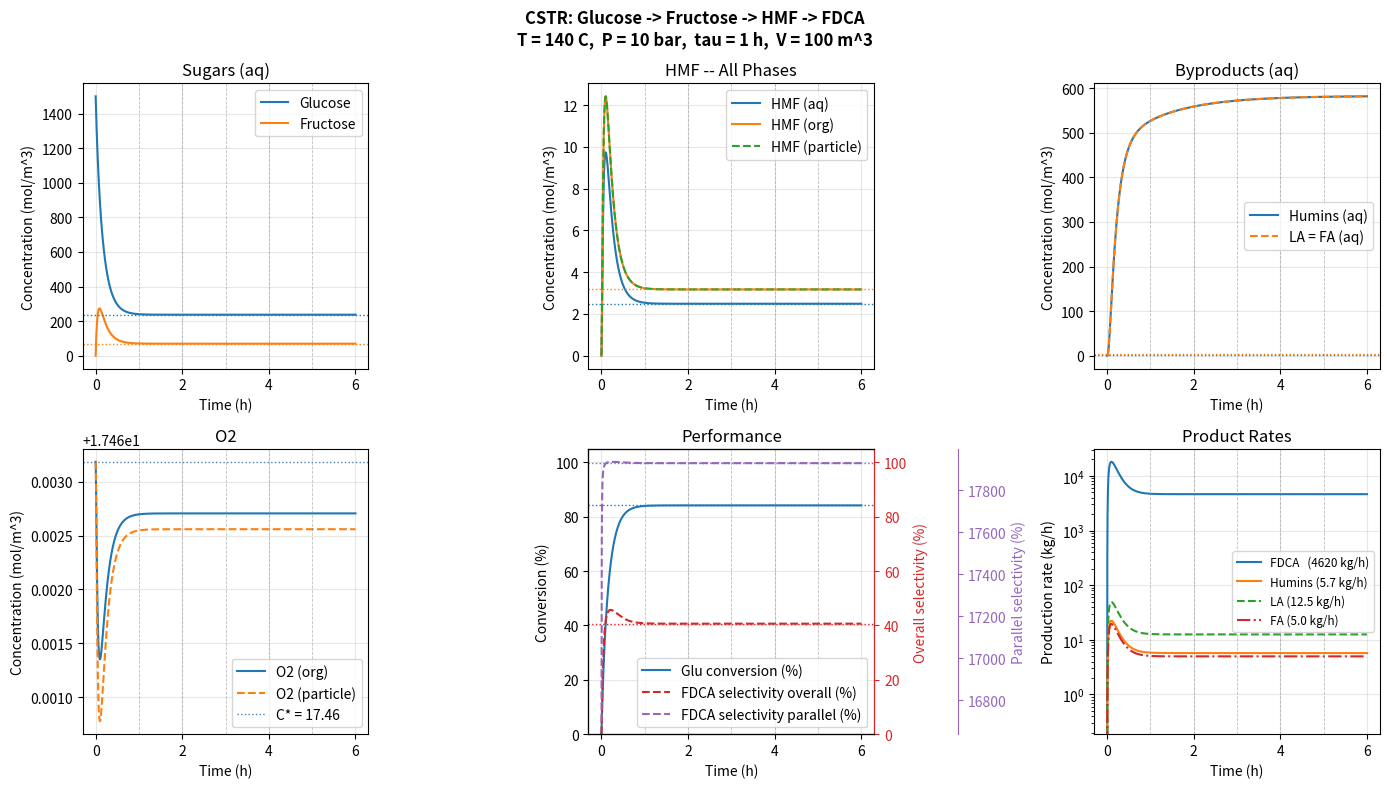

Write Python code to recreate this figure.
import numpy as np
import matplotlib.pyplot as plt
from scipy.integrate import solve_ivp
import warnings
warnings.filterwarnings('ignore')

T, g, R = 160 + 273.15, 9.81, 8.3145   # K, m/s^2, J/mol/K
rho     = 780.0     # kg_org/m_org^3  density MIBK
mu      = 0.35e-3   # Pa.s    dynamic viscosity MIBK
nu      = mu / rho  # m_org^2/s   kinematic viscosity
sigma   = 12e-3     # N/m_org     interfacial tension MIBK/water

# Diffusivities corrected to operating T and mu via Wilke-Chang
mu_ref = 0.585e-3
D_HMF  = 6.0e-10 * (T/298) * (mu_ref/mu)   # m_org^2/s  HMF in MIBK
D_O2   = 3.5e-9  * (T/298) * (mu_ref/mu)   # m_org^2/s  O2 in MIBK
D_FDCA = 3.5e-9  * (T/298) * (mu_ref/mu)   # m_org^2/s  FDCA in MIBK

print(f"T = {T:.2f} K")
print(f"D_HMF  = {D_HMF:.3e} m_org^2/s")
print(f"D_O2   = {D_O2:.3e} m_org^2/s")
print(f"D_FDCA = {D_FDCA:.3e} m_org^2/s")

V_total = 100.0                     # m_R^3 reactive volume
eps_g = 0.20                        # m_g^3/m_R^3 bubble volume fraction
eps_s = 0.10                        # m_s^3/m_R^3 particles volume fraction
eps_l_set = 1.0 - eps_g - eps_s     # m_l^3/m_R^3 total liquids volume fraction
eps_aq = 1/3                        # m_aq^3/m_l^3 aquatic phase faction
eps_org = 1 - eps_aq                # m_org^3/m_l^3 organic phase fraction

V_g   = eps_g * V_total         # m_g^3   bubble gas phase
V_p   = eps_s * V_total         # m_s^3   catalyst particles
V_liq = eps_l_set * V_total     # m_l^3   total liquid (aq + org)
V_aq  = V_liq * eps_aq          # m_aq^3   aqueous phase
V_org = V_liq * eps_org         # m_org^3   organic phase

D_T  = (4 * V_total / np.pi)**(1/3)    # m    tank diameter
D_A  = D_T / 3                         # m    agitator (D_A/D_T = 1/3)
A_cs = np.pi / 4 * D_T**2              # m^2  cross-section

C_Glu_feed = 1500.0   # mol/m_aq^3  glucose feed concentration
m_AO = 0.77           # [-]  HMF partition coefficient aq -> org <====== check the units of this partition coefficient!!!

tau   = 3600          # s residence time (1 h)
F_aq  = V_aq  / tau   # m_aq^3/s  aqueous flow rate
F_org = V_org / tau   # m_org^3/s organic flow rate
F_g   = V_g / tau     # m_g^3/s   gas flow rate  

print(f"Residence time tau = {tau/3600:.1f} h")
print(f"F_aq  = {F_aq*1000:.2f} L/s")
print(f"F_org = {F_org*1000:.2f} L/s")
print(f"F_org = {F_g*1000:.2f} L/s\n")

print(f"Tank diameter:   D_T = {D_T:.2f} m")
print(f"Agitator diam:   D_A = {D_A:.2f} m")
print(f"Phase volumes:   V_g={V_g:.1f}  V_aq={V_aq:.2f}  V_org={V_org:.2f}  V_p={V_p:.1f} m^3")
print(f"Sum check:       {V_g+V_aq+V_org+V_p:.2f} m^3  (should be {V_total})")

N_p =  5.0                          # -      wanted power number (6-blade Rushton turbine)

v_SG = 4 * F_g / (np.pi*D_T**2)     # m/s     superficial gas velocity
P_G  = v_SG * rho * g * V_total     # W       gas power
PV = (eps_g / 0.27 / v_SG**0.67) ** (1/0.31) # power per unit of volume
P_L  = PV*V_liq -  P_G              # W           impeller power

N_RM = 0.22 * D_T**1.5 / D_A**2           # rev/s  minimal needed speed (Calderbank)
N_R  = (P_L / rho / N_p / D_A**5)**(1/3)  # rev/s  minimal wanted stirrer angular speed
print(f"N_R = {N_R:.2f} rev/s  >  N_RM = {N_RM:.2f} rev/s: {N_R > N_RM}")

eps  = PV / rho                       # m_l^2/s^3     specific energy dissipation

# Gas holdup and bubble diameter (Calderbank correlations)
d_b   = 4.15*(sigma/rho)**0.6 * (P_L/V_total)**(-0.4) * v_SG**0.5 + 9e-4  # m_g  surface average bubble diameter (Sauter Diameter)

print(f"P/V  = {PV:.1f} W/m^3")
print(f"eps  = {eps:.4f} m^2/s^3")
print(f"eps_g (gas holdup) = {eps_g:.3f}")
print(f"d_b  (bubble diam) = {d_b*1e3:.2f} mm_g")

# Helper: Armenante & Kirwan (1989) Sherwood number
def Sh_AK(eps, d, nu, mu, rho, D):
    Re = (eps * d**4 / nu**3)**0.25
    Sh = 2 + 0.36 * Re**0.75 * (mu / (rho * D))**0.33
    return Sh

# A1: Gas-liquid (O2: gas -> organic) — Yagi & Yoshida (1975)
kLa_GL = (0.06
          * (N_R * D_A**2 * rho / mu)**1.5       # Re
          * (N_R**2 * D_A / g)**0.19              # Fr
          * (mu / (rho * D_O2))**0.5              # Sc
          * (mu * v_SG / sigma)**0.6              # Ca
          * (N_R * D_A / v_SG)**0.32              # Vr
          * D_O2 / D_A**2)
a_GL = 6 * eps_g / d_b   # m_int^2/m_R^3

# A2: Liquid-liquid (HMF & FDCA: aq -> organic) — Armenante & Kirwan (1989)
d_drop = np.clip((sigma / (rho * eps**(2/3)))**0.6, 2e-4, 3e-3)  # m_aq
a_LL   = 6 * eps_aq / d_drop                                     # m_aq^2/m_org^3

kLa_LL_HMF  = Sh_AK(eps, d_drop, nu, mu, rho, D_HMF)  * D_HMF  / d_drop * a_LL  # s^-1
kLa_LL_FDCA = Sh_AK(eps, d_drop, nu, mu, rho, D_FDCA) * D_FDCA / d_drop * a_LL  # s^-1

# A3: Liquid-solid (HMF & O2: organic -> catalyst) — Armenante & Kirwan (1989)
d_p  = 5e-6                     # m_p  catalyst diameter
a_LS = 6 * eps_s / d_p          # m_int^2/m_cat^3

kLa_LS_HMF = Sh_AK(eps, d_p, nu, mu, rho, D_HMF) * D_HMF / d_p * a_LS  # s^-1
kLa_LS_O2  = Sh_AK(eps, d_p, nu, mu, rho, D_O2)  * D_O2  / d_p * a_LS  # s^-1
kLa_LS_FDCA  = Sh_AK(eps, d_p, nu, mu, rho, D_FDCA)  * D_FDCA  / d_p * a_LS  # s^-1

print(f"kLa_GL      (O2   gas->org) = {kLa_GL:.4f} s^-1")
print(f"kLa_LL_HMF  (HMF  aq->org)  = {kLa_LL_HMF:.4f} s^-1")
print(f"kLa_LL_FDCA (FDCA aq->org)  = {kLa_LL_FDCA:.4f} s^-1")
print(f"kLa_LS_HMF  (HMF  org->cat) = {kLa_LS_HMF:.2f}  s^-1")
print(f"kLa_LS_O2   (O2   org->cat) = {kLa_LS_O2:.2f}  s^-1")
print(f"kLa_LS_FDCA (FDCA org->cat) = {kLa_LS_FDCA:.2f}  s^-1")

k1, k2 = 0.104/60, 0.052/60    # s^-1  Glu <-> Fru (isomerisation)
k3      = 0.286/60             # s^-1  Fru -> HMF  (dehydration)
k4      = 0.013/60             # s^-1  HMF -> Humins
k5      = 0.031/60             # s^-1  HMF -> LA + FA

# Oxidation: two parallel series paths (resistance-in-series + parallel combination)
# Path A (via DFF):   1/k_eff_A = 1/k_HMF_DFF + 1/k_DFF_FFCA
# Path B (via HFCA):  1/k_eff_B = 1/k_HMF_HFCA + 1/k_HFCA_FFCA
k6 = 1/(1/0.0556 + 1/0.01576) + 1/(1/0.0298 + 1/1.58e-3)   # s^-1 Overall reaction rate on catalyst
k6_ = k6 

# Thiele modulus & internal effectiveness factor (sphere, 1st order)
phi = (d_p / 6) * np.sqrt(k6 / D_HMF)
eta = (1/np.tanh(3*phi) - 1/(3*phi)) / phi

print(f"k6  (oxidation, combined) = {k6:.4f} s^-1")
print(f"Thiele modulus  phi = {phi:.5f}")
print(f"Effectiveness   eta = {eta:.6f}  (phi << 1 -> no internal diffusion limitation)")

# Vapour pressures via Antoine equation
P_O2      = 10e5                                            # Pa    chosen partial pressure O2
P_aq_vap  = 10**(3.55959 - 643.748/(T - 198.043))*1e5       # Pa    partial pressure aqueous phase            
P_org_vap = 10**(3.95298 - 1254.095/(T - 71.537))*1e5       # Pa    partial pressure organic phase      
P_O2_min  = P_aq_vap + P_org_vap                            # Pa    minimum partial pressure of O2 gas required for flux into liquid phases
P_tot_min = P_aq_vap + P_org_vap + P_O2_min                 # Pa    total pressure in reactor required for it to work
  
# Henry's constant at 298 K, corrected to operating T
H_O2_298  = 101.3e3 / (8.71e-4 * (780e3/58.08))             # Pa.m_org^3/mol    solubility at 25C
H_O2      = H_O2_298 * np.exp(15e3/R * (1/298 - 1/T))       # Pa.m_org^3/mol    solubility at 160C
C_O2_sat  = P_O2 / H_O2                                     # mol/m_org^3       saturation concentration
 
print(f"P_vap water   = {P_aq_vap:>10.2e} Pa")
print(f"P_vap MIBK    = {P_org_vap:>10.2e} Pa\n")
print(f"P_O2 Minimal  = {P_O2_min:>10.2e} Pa")
print(f"P_tot Minimal = {P_tot_min:>10.2e} Pa\n")
print(f"P_O2 Chosen   = {P_O2:>10.2e} Pa\n")
print(f"H_O2          = {H_O2:>10.2e} Pa.m_org^3/mol")
print(f"C*_O2         = {C_O2_sat:>10.2e} mol/m_org^3")

if P_O2 < P_O2_min:
    raise ValueError(f"Chosen O2 partial pressure lower than vapour pressure. System will have no O2 flux to reaction")

def odes(t, y):
    Glu, Fru, HMF_aq, HMF_org, HMF_p, O2_org, O2_p, FDCA_p, FDCA_org, FDCA_aq, Hum, LA = \
        [max(v, 0.0) for v in y]

    # Reaction rates [mol/m^3_phase/s]
    r1  = k1 * Glu                  # Glucose -> Fructose
    r2  = k2 * Fru                  # Fructose -> Glucose (reverse)
    r3  = k3 * Fru                  # Fructose -> HMF
    r4  = k4 * HMF_aq               # HMF -> Humins
    r5  = k5 * HMF_aq               # HMF -> LA + FA
    r6  = k6 * eta * HMF_p * O2_p   # HMF oxidation on catalyst (eta = effectiveness factor)

    # Mass transfer fluxes [mol/m^3_source/s]
    J_GL      = kLa_GL * (C_O2_sat - O2_org)            # O2:   gas  -> organic
    J_LL      = kLa_LL_HMF * (HMF_aq - m_AO * HMF_org)      # HMF:  aq   -> organic
    J_HMF     = kLa_LS_HMF * (HMF_org - HMF_p)          # HMF:  org  -> catalyst
    J_O2      = kLa_LS_O2 * (O2_org - O2_p)             # O2:   org  -> catalyst
    J_FDCA_LL = kLa_LL_FDCA * (FDCA_org - FDCA_p)       # FDCA: aq   -> org
    J_FDCA_LS = kLa_LS_FDCA * (FDCA_org - FDCA_p)       # FDCA: org  -> catalyst

    # Mole balances: dC/dt = (F/V)*(C_in - C) + reaction +/- mass transfer
    dGlu      = (F_aq/V_aq) * (C_Glu_feed - Glu) + (-r1 + r2)
    dFru      = (F_aq/V_aq) * (0 - Fru) + (r1 - r2 - r3)
    dHMFaq    = (F_aq/V_aq) * (0 - HMF_aq) + (r3 - r4 - r5) - J_LL
    dHMForg   = (F_org/V_org) * (0 - HMF_org) + J_LL*(V_aq/V_org) - J_HMF
    dO2org    = (F_org/V_org) * (0 - O2_org) + J_GL - J_O2
    dHMFp     = J_HMF * (V_org/V_p) - r6
    dO2p      = J_O2 * (V_org/V_p) - r6
    dFDCA_p   = r6 + J_FDCA_LS*(V_org/V_p)
    dFDCA_org = (F_org/V_org) * (0 - FDCA_org) - J_FDCA_LS + J_FDCA_LL*(V_aq/V_org)
    dFDCA_aq  = (F_aq/V_aq) * (0 - FDCA_aq) - J_FDCA_LL
    dHum      = (F_aq/V_aq) * (0 - Hum) + r4
    dLA       = (F_aq/V_aq) * (0 - LA) + r5

    return [dGlu, dFru, dHMFaq, dHMForg, dHMFp, dO2org, dO2p, dFDCA_p, dFDCA_org, dFDCA_aq, dHum, dLA]

K_eq = k1 / k2                                      # isomerisation equilibrium constant
C_Fru_max = K_eq / (1 + K_eq) * C_Glu_feed          # max fructose (mass balance)
C_HMF_aq_max = C_Glu_feed                           # all carbon as HMF
C_HMF_org_max = m_AO * C_HMF_aq_max                 # partition equilibrium

rds = {
    'k1  Glu->Fru  (aq)':  k1 * C_Glu_feed * V_aq,
    'k3  Fru->HMF  (aq)':  k3 * C_Fru_max * V_aq,
    'LL  HMF aq->org':     kLa_LL_HMF * C_HMF_aq_max * V_aq,
    'LS  HMF org->cat':    kLa_LS_HMF * C_HMF_org_max * V_org,
    'GL  O2  gas->org':    kLa_GL * C_O2_sat * V_org,
    'LS  O2  org->cat':    kLa_LS_O2 * C_O2_sat * V_org,
    'k6*eta  reaction':    k6*eta * C_HMF_org_max * C_O2_sat * V_p,
}

print("="*55)
print("RDS -- MAXIMUM DRIVING FORCE [mol/s]")
print("="*55)
min_rate = min(rds.values())
for name, rate in rds.items():
    tag = "  <-- BOTTLENECK" if rate == min_rate else ""
    print(f"  {name:25s}  {rate:.3e}{tag}")

y0  = [C_Glu_feed, 0, 0, 0, 0, C_O2_sat, C_O2_sat, 0, 0, 0, 0, 0]
sol = solve_ivp(odes, [0, 10*tau], y0, method='BDF', rtol=1e-9, atol=1e-11, dense_output=True)

t_plot = np.linspace(0, 6*tau, 2000)
y_plot = sol.sol(t_plot) 
ss = sol.y[:, -1]

Glu_ss, Fru_ss, HMFaq_ss, HMForg_ss, HMFp_ss, O2org_ss, O2p_ss, FDCAp_ss, FDCAorg_ss, FDCAaq_ss, Hum_ss, LA_ss = ss

print(f"Integration successful: {sol.success}")
print(f"Steady-state concentrations [mol/m_phase^3]:")
print(f"  Glu      = {Glu_ss:.1f}")
print(f"  Fru      = {Fru_ss:.1f}")
print(f"  HMF_aq   = {HMFaq_ss:.3f}")
print(f"  HMF_org  = {HMForg_ss:.3f}")
print(f"  O2_org   = {O2org_ss:.4f}")
print(f"  FDCA_org = {FDCAorg_ss:.3f}")
print(f"  FDCA_aq  = {FDCAaq_ss:.3f}")
print(f"  Humins   = {Hum_ss:.3f}")
print(f"  LA=FA    = {LA_ss:.3f}")

# Helper functions for conversion and selectivity
def conversion(initial,remaining):
    return 1 - remaining / initial

def selectivity(r_desired, *r_undesired):
    sum_of_R_u = np.sum([rate for rate in r_undesired], axis=0)
    return r_desired / sum_of_R_u

X_Glu = conversion(C_Glu_feed, Glu_ss)

r1_ss     = k1 * Glu_ss * V_aq                  # mol/s  forward Glucose isomerisation rate
r2_ss     = k2 * Fru_ss * V_aq                  # mol/s  backward Fructose isomerasition rate
r3_ss     = k3 * Fru_ss * V_aq                  # mol/s  forward fructos to HMF production rate
r4_ss     = k4 * HMFaq_ss * V_aq                # mol/s  Humins formation rate
r5_ss     = k5 * HMFaq_ss * V_aq                # mol/s  Levulinic acid and Formic acid production rate
r6_ss     = k6 * eta * HMFp_ss * O2p_ss * V_p   # mol/s  FDCA production rate

S_FDCA_ov  = selectivity(r6_ss, r1_ss, r2_ss, r3_ss, r4_ss, r5_ss)  # selectivity of r6 for overal reaction network
S_FDCA_par = selectivity(r6_ss, r4_ss, r5_ss)   # selectivity of r6 against parallel reaction paths r4 and r5
S_Hum      = selectivity(r4_ss, r5_ss, r6_ss)   # selectivity of r4 against parallel reaction paths r5 and r6
S_LA       = selectivity(r5_ss, r4_ss, r6_ss)   # selectivity of r5 against parallel reaction paths r4 and r6


MW_FDCA, MW_Hum, MW_LA, MW_FA = 168.11, 126.11, 116.12, 46.03   # g/mol

print("="*50)
print("STEADY-STATE RESULTS")
print("="*50)
print(f"Glucose conversion         X  = {X_Glu*100:.1f}%")
print(f"Overal FDCA selectivity    S  = {S_FDCA_ov*100:.1f}%")
print(f"Parallel FDCA selectivity     = {S_FDCA_par*100:.1f}%")
print(f"Humins selectivity            = {S_Hum*100:.2f}%")
print(f"LA+FA selectivity             = {S_LA*100:.2f}%")
print()
print(f"FDCA   = {r6_ss*MW_FDCA/1000*3600:.0f} kg/h")
print(f"Humins = {r4_ss*MW_Hum/1000*3600:.1f} kg/h")
print(f"LA     = {r5_ss*MW_LA/1000*3600:.1f} kg/h")
print(f"FA     = {r5_ss*MW_FA/1000*3600:.1f} kg/h\n")


t_h   = t_plot / 3600
tau_h = tau / 3600

def tau_lines(ax):
    for i in range(1, 6):
        ax.axvline(i*tau_h, color='grey', lw=0.6, ls='--', alpha=0.5)

fig, axes = plt.subplots(2, 3, figsize=(14, 8))
fig.suptitle(
    'CSTR: Glucose -> Fructose -> HMF -> FDCA\n'
    'T = 140 C,  P = 10 bar,  tau = 1 h,  V = 100 m^3',
    fontsize=12, fontweight='bold')
plt.subplots_adjust(hspace=0.40, wspace=0.35,
                    left=0.07, right=0.97, top=0.88, bottom=0.09)

# Panel 1 -- Sugars (aqueous)
ax = axes[0, 0]
ax.plot(t_h, y_plot[0], label='Glucose')
ax.plot(t_h, y_plot[1], label='Fructose')
ax.axhline(Glu_ss, color='C0', ls=':', lw=1)
ax.axhline(Fru_ss, color='C1', ls=':', lw=1)
ax.set(xlabel='Time (h)', ylabel='Concentration (mol/m^3)', title='Sugars (aq)')
ax.legend(); ax.grid(alpha=0.3); tau_lines(ax)

# Panel 2 -- HMF across phases
ax = axes[0, 1]
ax.plot(t_h, y_plot[2],          label='HMF (aq)')
ax.plot(t_h, y_plot[3],          label='HMF (org)')
ax.plot(t_h, y_plot[4], ls='--', label='HMF (particle)')
ax.axhline(HMFaq_ss,  color='C0', ls=':', lw=1)
ax.axhline(HMForg_ss, color='C1', ls=':', lw=1)
ax.set(xlabel='Time (h)', ylabel='Concentration (mol/m^3)', title='HMF -- All Phases')
ax.legend(); ax.grid(alpha=0.3); tau_lines(ax)

# Panel 3 -- Byproducts
ax = axes[0, 2]
ax.plot(t_h, y_plot[7],          label='Humins (aq)')
ax.plot(t_h, y_plot[8], ls='--', label='LA = FA (aq)')
ax.axhline(Hum_ss, color='C0', ls=':', lw=1)
ax.axhline(LA_ss,  color='C1', ls=':', lw=1)
ax.set(xlabel='Time (h)', ylabel='Concentration (mol/m^3)', title='Byproducts (aq)')
ax.legend(); ax.grid(alpha=0.3); tau_lines(ax)

# Panel 4 -- O2
ax = axes[1, 0]
ax.plot(t_h, y_plot[5],          label='O2 (org)')
ax.plot(t_h, y_plot[6], ls='--', label='O2 (particle)')
ax.axhline(C_O2_sat, color='steelblue', ls=':', lw=1, label=f'C* = {C_O2_sat:.2f}')
ax.set(xlabel='Time (h)', ylabel='Concentration (mol/m^3)', title='O2')
ax.legend(); ax.grid(alpha=0.3); tau_lines(ax)

# Panel 5 -- Conversion and FDCA selectivity
X_t = conversion(C_Glu_feed, y_plot[0]) * 100

r1_t = k1 * y_plot[0] * V_aq
r2_t = k2 * y_plot[1] * V_aq
r3_t = k3 * y_plot[1] * V_aq
r4_t = k4 * y_plot[2] * V_aq
r5_t = k5 * y_plot[2] * V_aq
r6_t = k6 * eta * y_plot[4] * y_plot[6] * V_p

denom_ov  = r1_t + r2_t + r3_t + r4_t + r5_t
denom_par = r4_t + r5_t
with np.errstate(invalid='ignore', divide='ignore'):
    S_t_ov  = np.where(denom_ov  > 0, selectivity(r6_t, r1_t, r2_t, r3_t, r4_t, r5_t) * 100, np.nan)
    S_t_par = np.where(denom_par > 0, selectivity(r6_t, r4_t, r5_t) * 100,                    np.nan)

ax  = axes[1, 1]
ax2 = ax.twinx()
ax3 = ax.twinx()
ax3.spines['right'].set_position(('outward', 60))

l1, = ax.plot(t_h, X_t,      'C0', label='Glu conversion (%)')
l2, = ax2.plot(t_h, S_t_ov,  'C3', ls='--', label='FDCA selectivity overall (%)')
l3, = ax3.plot(t_h, S_t_par, 'C4', ls='--', label='FDCA selectivity parallel (%)')
ax.axhline(X_Glu*100,       color='C0', ls=':', lw=1)
ax2.axhline(S_FDCA_ov*100,  color='C3', ls=':', lw=1)
ax3.axhline(S_FDCA_par*100, color='C4', ls=':', lw=1)

ax2.yaxis.label.set_color('C3')
ax2.tick_params(axis='y', colors='C3')
ax2.spines['right'].set_color('C3')
ax3.yaxis.label.set_color('C4')
ax3.tick_params(axis='y', colors='C4')
ax3.spines['right'].set_color('C4')

ax.set(xlabel='Time (h)', ylabel='Conversion (%)', ylim=(0, 105), title='Performance')
ax2.set_ylabel('Overall selectivity (%)');  ax2.set_ylim(0, 105)
ax3.set_ylabel('Parallel selectivity (%)');
ax.legend([l1, l2, l3], [l.get_label() for l in [l1, l2, l3]], loc='best')
ax.grid(alpha=0.3); tau_lines(ax)

# Panel 6 -- Product rates (log scale)
FDCA_t   = r6_t * 3600 * MW_FDCA/1000
Humins_t = r4_t * 3600 * MW_Hum/1000
LA_t     = r5_t * 3600 * MW_LA/1000
FA_t     = r5_t * 3600 * MW_FA/1000

ax = axes[1, 2]
ax.plot(t_h, FDCA_t,   label=f'FDCA   ({r6_ss*MW_FDCA/1000*3600:.0f} kg/h)')
ax.plot(t_h, Humins_t, label=f'Humins ({r4_ss*MW_Hum/1000*3600:.1f} kg/h)')
ax.plot(t_h, LA_t,     ls='--', label=f'LA ({r5_ss*MW_LA/1000*3600:.1f} kg/h)')
ax.plot(t_h, FA_t,     ls='-.', label=f'FA ({r5_ss*MW_FA/1000*3600:.1f} kg/h)')
ax.set_yscale('log')
ax.set(xlabel='Time (h)', ylabel='Production rate (kg/h)', title='Product Rates')
ax.legend(fontsize=8.5); ax.grid(alpha=0.3); tau_lines(ax)

plt.tight_layout()
plt.show()
